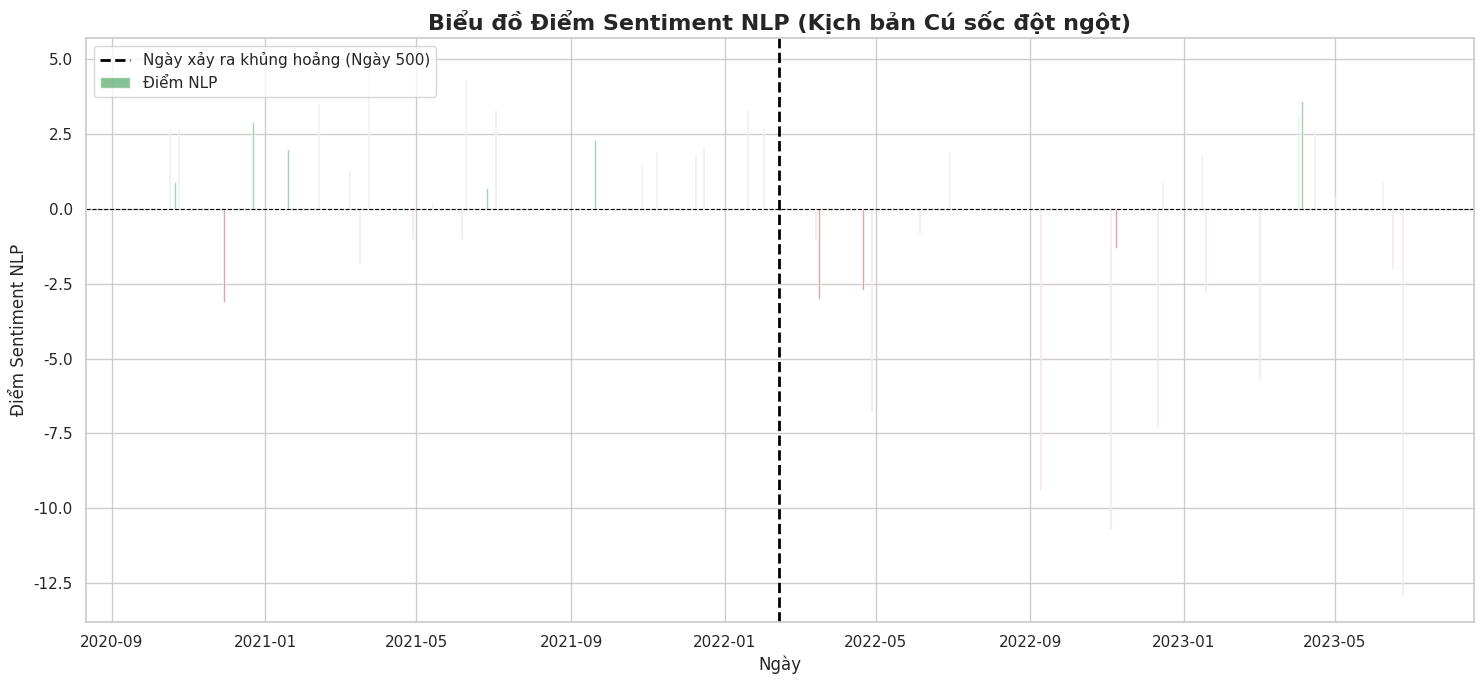

Python code for this plot:
import pandas as pd
import numpy as np
import matplotlib.pyplot as plt
import seaborn as sns

# ===================================================================================================
# Dữ liệu cho phần Credit Suisse
# Kịch bản 03: Chỉ sinh điểm NLP, xuất file và visualize
# ===================================================================================================

# --- Hàm 1B: Sinh dữ liệu NLP với một cú sốc (SHOCK) ---
def generate_nlp_scores_with_shock(start_date: str, num_days: int, prob_news_event: float, 
                                   shock_day: int,
                                   mean_score_before: float, std_dev_before: float,
                                   mean_score_after: float, std_dev_after: float):
    """
    Sinh dữ liệu sentiment với một cú sốc xảy ra vào ngày 'shock_day'.
    """
    dates = pd.date_range(start=start_date, periods=num_days, freq='D')
    data = []
    for day in range(num_days):
        score = 0
        if np.random.rand() < prob_news_event:
            # Kiểm tra xem có phải giai đoạn sau cú sốc hay không
            if day < shock_day:
                score = np.random.normal(loc=mean_score_before, scale=std_dev_before)
            else:
                score = np.random.normal(loc=mean_score_after, scale=std_dev_after)
        data.append({'date': dates[day], 'nlp_score': score})
        
    df = pd.DataFrame(data)
    df['nlp_score'] = df['nlp_score'].round(1)
    return df

# --- Hàm 2 (MỚI): Trực quan hóa chỉ điểm NLP (có thêm shock_day) ---
def visualize_nlp_scores(df: pd.DataFrame, title: str, shock_day: int = None):
    """Hàm trực quan hóa chỉ riêng điểm NLP, có thể vẽ đường chỉ báo cú sốc."""
    print("\nĐang tạo biểu đồ kết quả NLP...")
    sns.set_theme(style="whitegrid")
    df['date'] = pd.to_datetime(df['date'])
    
    fig, ax = plt.subplots(figsize=(15, 7))
    
    # Tạo màu sắc dựa trên giá trị dương hoặc âm
    colors = ['g' if x >= 0 else 'r' for x in df['nlp_score']]
    
    # Vẽ biểu đồ cột
    ax.bar(df['date'], df['nlp_score'], color=colors, alpha=0.7, width=1.0, label='Điểm NLP')
    
    # Thêm đường tham chiếu tại y=0
    ax.axhline(0, color='black', linewidth=0.8, linestyle='--')
    
    # Vẽ đường chỉ báo ngày xảy ra cú sốc
    if shock_day is not None:
        shock_date = df['date'].iloc[0] + pd.Timedelta(days=shock_day)
        ax.axvline(x=shock_date, color='black', linestyle='--', linewidth=2, label=f'Ngày xảy ra khủng hoảng (Ngày {shock_day})')
        ax.legend(loc='upper left')

    # Đặt nhãn và tiêu đề
    ax.set_xlabel('Ngày')
    ax.set_ylabel('Điểm Sentiment NLP')
    ax.set_title(title, fontsize=16, fontweight='bold')
    
    fig.tight_layout()
    plt.show()


# =======================================================================
# == HÀM CHÍNH CHO KỊCH BẢN 03 (CHỈ TÍNH NLP)                          ==
# ========================================================================
def run_shock_nlp_only_scenario():
    """
    Chạy mô phỏng chỉ để sinh điểm NLP có cú sốc, xuất file và trực quan hóa.
    """
    np.random.seed(303)
    # --- Bước 1: Set tham số NLP để tạo một cú sốc tại ngày 500 ---
    print("Bước 1: Sinh dữ liệu NLP cho kịch bản cú sốc...")
    shock_day = 500
    nlp_params_shock = {
        "start_date": '2020-10-01',
        "num_days": 1003,
        "prob_news_event": 0.05,
        "shock_day": shock_day,
        "mean_score_before": 2.0,
        "std_dev_before": 2.0,
        "mean_score_after": -2.8,
        "std_dev_after": 5
    }
    nlp_df = generate_nlp_scores_with_shock(**nlp_params_shock)
    
    # --- Bước 2: Xử lý và xuất điểm NLP ra file CSV ---
    print("\nBước 2: Chuẩn bị và xuất dữ liệu NLP ra file CSV...")
    output_df = nlp_df.copy()
    output_df.rename(columns={'nlp_score': 'total_mark'}, inplace=True)
    output_df['date'] = output_df['date'].dt.strftime('%Y-%m-%d')
    
    file_name = r'src\scenario_generation\scenario_03_nlp.csv'
    output_df.to_csv(file_name, index=False)
    
    print(f"Đã xuất thành công dữ liệu ra file: {file_name}")
    print("Xem trước 5 dòng dữ liệu trong file CSV:")
    print(output_df.head())

    # --- Bước 3: Trực quan hóa kết quả NLP ---
    visualize_nlp_scores(nlp_df, 
                         title='Biểu đồ Điểm Sentiment NLP (Kịch bản Cú sốc đột ngột)', 
                         shock_day=shock_day)


# === Chạy Kịch bản 03 chỉ sinh NLP ===
if __name__ == "__main__":
    run_shock_nlp_only_scenario()